3-way image classification set "satellite_dataset_final" from GitHub (royalp2p/weather-ai-project); label vocabulary: clear, cloudy, rain.

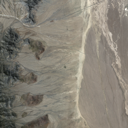
Label: clear

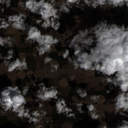
Label: cloudy

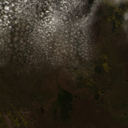
Label: cloudy

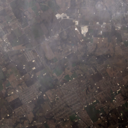
Label: rain

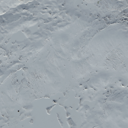
Label: clear

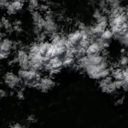
Label: rain
